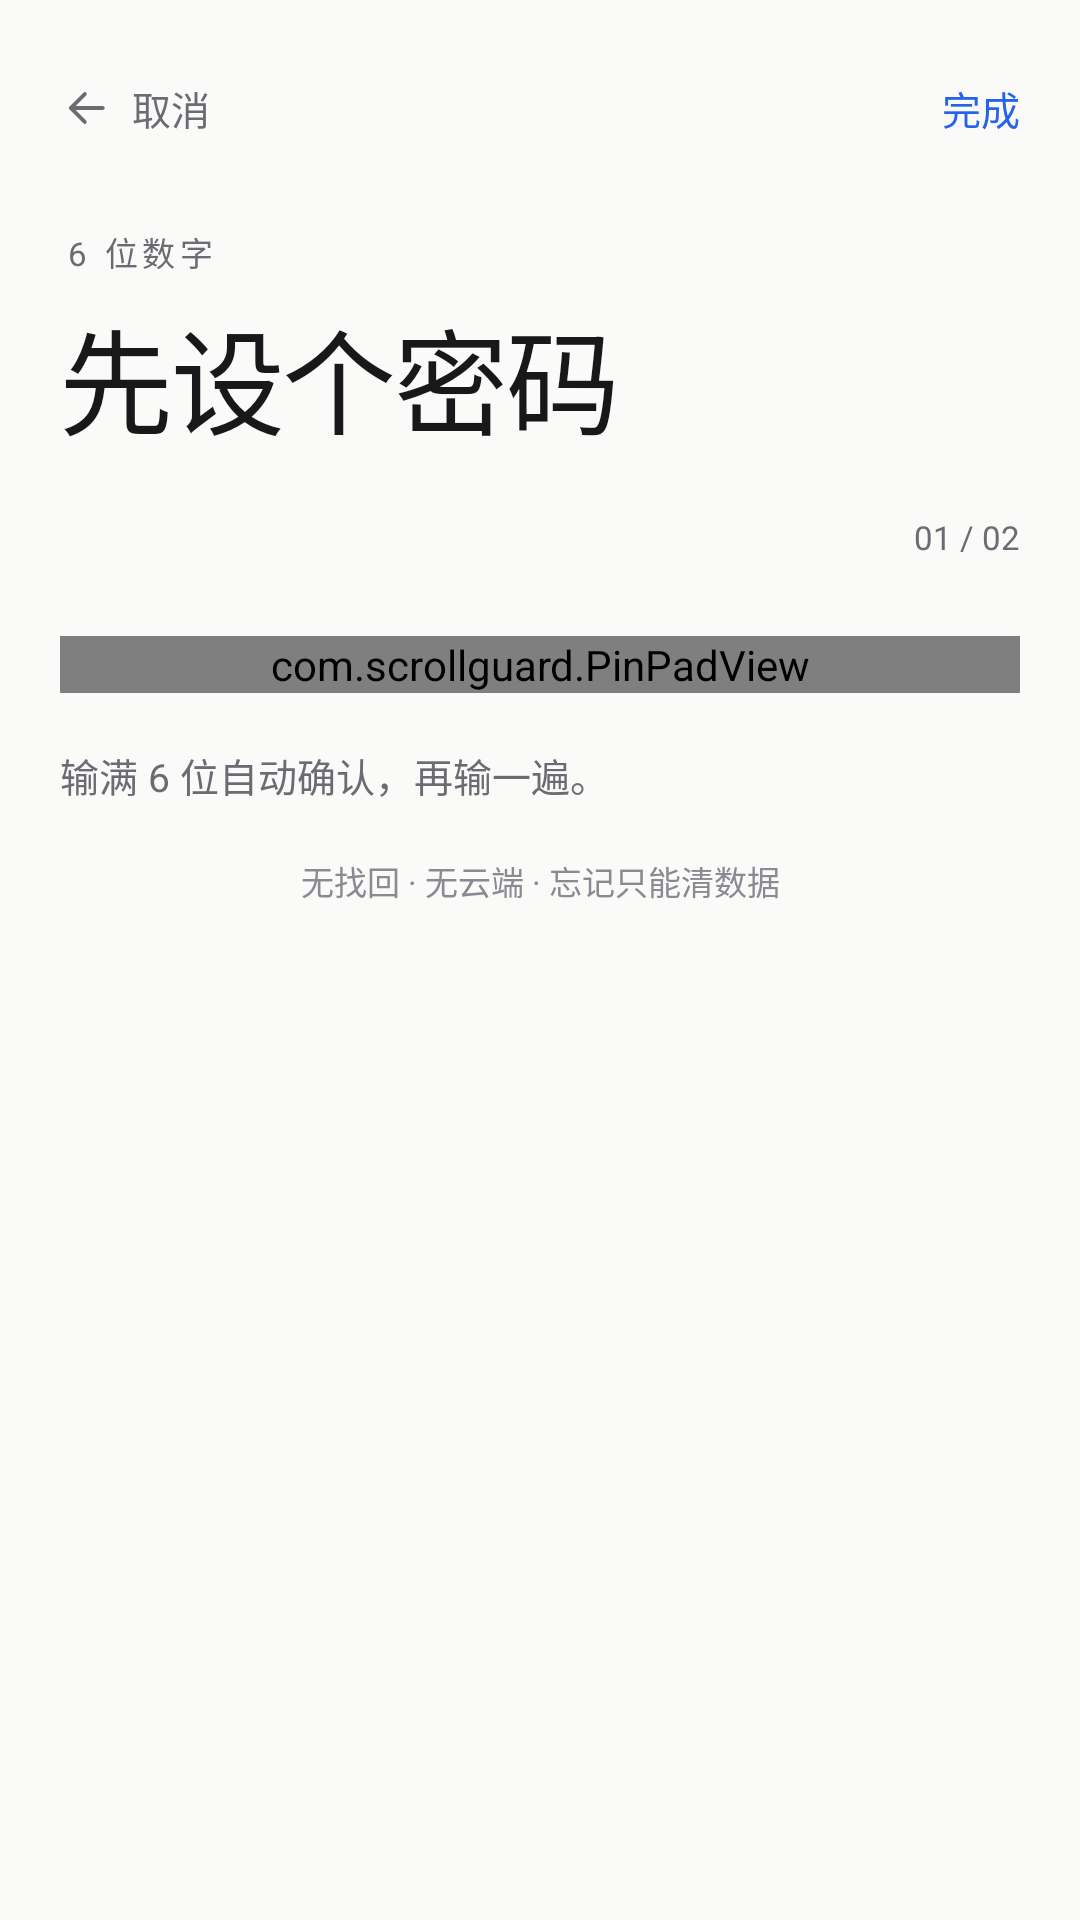

This screen was rendered from an Android layout file. Write that file and the resources it references.
<!-- AndroidManifest.xml: application theme AppTheme -->
<!-- res/layout/activity_setup.xml -->
<?xml version="1.0" encoding="utf-8"?>
<ScrollView xmlns:android="http://schemas.android.com/apk/res/android"
    android:layout_width="match_parent"
    android:layout_height="match_parent"
    android:background="@color/bg"
    android:fillViewport="true"
    android:scrollbars="none">

    <LinearLayout
        android:layout_width="match_parent"
        android:layout_height="wrap_content"
        android:orientation="vertical"
        android:paddingStart="20dp"
        android:paddingEnd="20dp"
        android:paddingTop="14dp"
        android:paddingBottom="24dp">

        <LinearLayout
            android:id="@+id/setup_nav"
            android:layout_width="match_parent"
            android:layout_height="wrap_content"
            android:minHeight="44dp"
            android:gravity="center_vertical"
            android:orientation="horizontal">

            <ImageView
                android:layout_width="18dp"
                android:layout_height="18dp"
                android:contentDescription="@null"
                android:src="@drawable/ic_arrow_left" />

            <TextView
                android:id="@+id/setup_cancel"
                android:layout_width="wrap_content"
                android:layout_height="wrap_content"
                android:paddingTop="12dp"
                android:paddingBottom="12dp"
                android:paddingStart="6dp"
                android:paddingEnd="8dp"
                android:includeFontPadding="false"
                android:text="取消"
                android:textColor="@color/dim"
                android:textSize="13sp" />

            <View
                android:layout_width="0dp"
                android:layout_height="1dp"
                android:layout_weight="1" />

            <TextView
                android:id="@+id/setup_done"
                android:layout_width="wrap_content"
                android:layout_height="wrap_content"
                android:paddingTop="12dp"
                android:paddingBottom="12dp"
                android:paddingStart="8dp"
                android:includeFontPadding="false"
                android:text="完成"
                android:textColor="@color/accent"
                android:textSize="13sp" />
        </LinearLayout>

        <TextView
            android:layout_width="wrap_content"
            android:layout_height="wrap_content"
            android:layout_marginStart="2dp"
            android:layout_marginTop="18dp"
            android:includeFontPadding="false"
            android:letterSpacing="0.14"
            android:text="6 位数字"
            android:textColor="@color/dim"
            android:textSize="11sp" />

        <TextView
            android:id="@+id/setup_title"
            android:layout_width="wrap_content"
            android:layout_height="wrap_content"
            android:layout_marginTop="6dp"
            android:includeFontPadding="false"
            android:letterSpacing="-0.02"
            android:text="先设个密码"
            android:textColor="@color/text"
            android:textSize="38sp" />

        <TextView
            android:id="@+id/setup_sub"
            android:layout_width="wrap_content"
            android:layout_height="wrap_content"
            android:layout_marginTop="10dp"
            android:includeFontPadding="false"
            android:textColor="@color/dim"
            android:textSize="13sp"
            android:visibility="gone" />

        <LinearLayout
            android:layout_width="match_parent"
            android:layout_height="wrap_content"
            android:layout_marginTop="20dp"
            android:gravity="center_vertical"
            android:orientation="horizontal">

            <LinearLayout
                android:id="@+id/setup_progress"
                android:layout_width="0dp"
                android:layout_height="3dp"
                android:layout_weight="1"
                android:orientation="horizontal">

                <View
                    android:layout_width="0dp"
                    android:layout_height="match_parent"
                    android:layout_marginEnd="4dp"
                    android:layout_weight="1"
                    android:background="@drawable/progress_seg" />

                <View
                    android:layout_width="0dp"
                    android:layout_height="match_parent"
                    android:layout_weight="1"
                    android:background="@drawable/progress_seg_off" />
            </LinearLayout>

            <TextView
                android:id="@+id/setup_step"
                android:layout_width="wrap_content"
                android:layout_height="wrap_content"
                android:layout_marginStart="10dp"
                android:includeFontPadding="false"
                android:text="01 / 02"
                android:textColor="@color/dim"
                android:textSize="11sp" />
        </LinearLayout>

        <com.scrollguard.PinPadView
            android:id="@+id/setup_pad"
            android:layout_width="match_parent"
            android:layout_height="wrap_content"
            android:layout_marginTop="26dp" />

        <TextView
            android:layout_width="match_parent"
            android:layout_height="wrap_content"
            android:layout_marginTop="18dp"
            android:includeFontPadding="false"
            android:text="输满 6 位自动确认，再输一遍。"
            android:textColor="@color/dim"
            android:textSize="13sp" />

        <TextView
            android:layout_width="match_parent"
            android:layout_height="wrap_content"
            android:layout_marginTop="18dp"
            android:gravity="center"
            android:includeFontPadding="false"
            android:text="无找回 · 无云端 · 忘记只能清数据"
            android:textColor="@color/dim2"
            android:textSize="11sp" />
    </LinearLayout>
</ScrollView>
<!-- resources referenced by this layout -->
<resources>
  <color name="accent">#FF2563EB</color>
  <color name="bg">#FFFAFAF9</color>
  <color name="dim">#FF6B6B73</color>
  <color name="dim2">#FF8A8A92</color>
  <color name="text">#FF18181B</color>
  <!-- drawable ic_arrow_left (drawable) -->
  <vector xmlns:android="http://schemas.android.com/apk/res/android" android:width="24dp" android:height="24dp" android:viewportWidth="24" android:viewportHeight="24">
    <path android:fillColor="@android:color/transparent" android:strokeColor="@color/dim" android:strokeWidth="1.75" android:strokeLineCap="round" android:strokeLineJoin="round" android:pathData="M19 12H5.5M11 5.8L4.8 12l6.2 6.2" />
  </vector>
  <style name="AppTheme" parent="@android:style/Theme.Material.Light.NoActionBar">
          <item name="android:windowBackground">@color/bg</item>
          <item name="android:colorAccent">@color/accent</item>
          <item name="android:statusBarColor">@color/bg</item>
          <item name="android:navigationBarColor">@color/bg</item>
          <item name="android:textColorPrimary">@color/text</item>
          <item name="android:textColorSecondary">@color/dim</item>
          <item name="android:colorControlActivated">@color/accent</item>
          <item name="android:colorControlNormal">@color/dim</item>
          <item name="android:windowLightStatusBar">true</item>
          <item name="android:windowLightNavigationBar">true</item>
          <item name="android:alertDialogTheme">@style/AppDialog</item>
      </style>
  <style name="AppDialog" parent="@android:style/Theme.Material.Light.Dialog.Alert">
          <item name="android:windowBackground">@drawable/dialog_bg</item>
          <item name="android:colorAccent">@color/accent</item>
          <item name="android:textColorPrimary">@color/text</item>
          <item name="android:textColorSecondary">@color/dim</item>
          <item name="android:windowLightStatusBar">true</item>
          <item name="android:windowLightNavigationBar">true</item>
          <item name="android:windowMinWidthMajor">80%</item>
          <item name="android:windowMinWidthMinor">80%</item>
      </style>
</resources>
